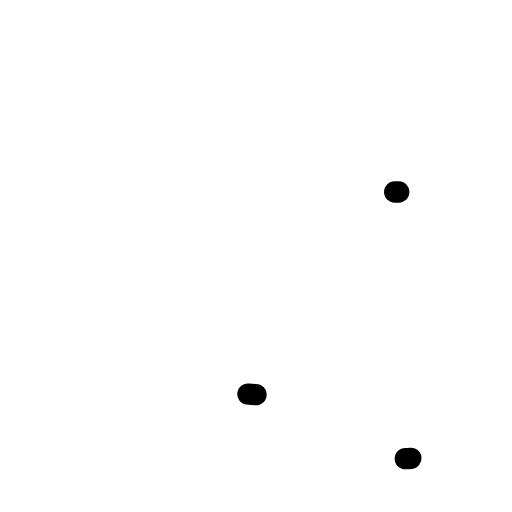
t = 0.00 s
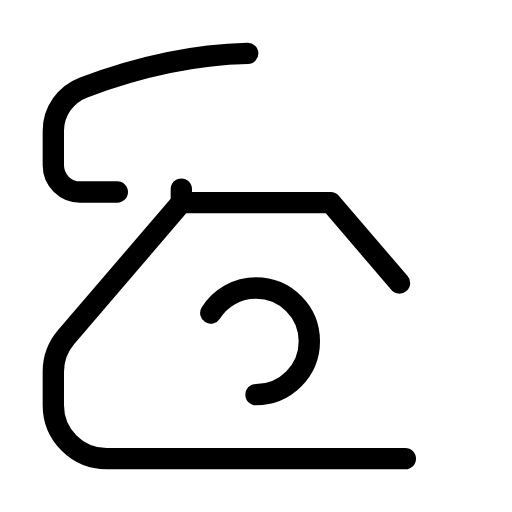
t = 0.24 s
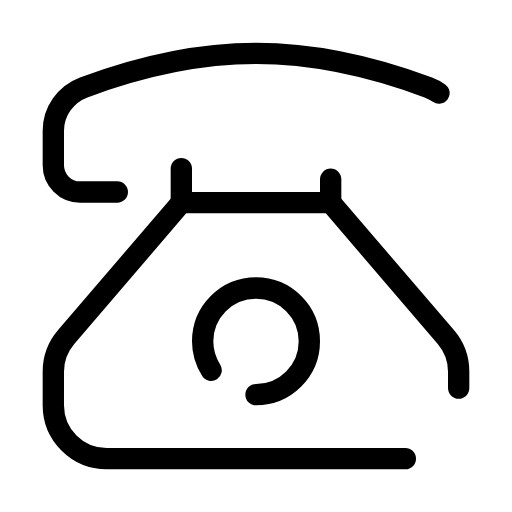
t = 0.35 s
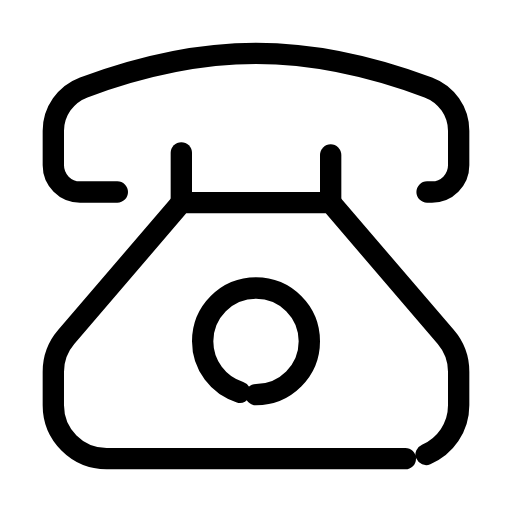
t = 0.56 s
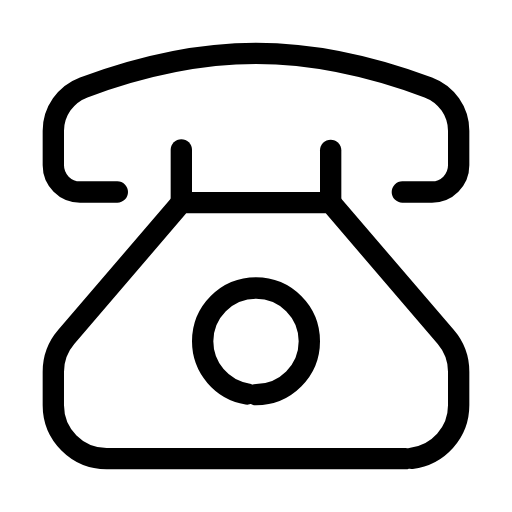
t = 0.77 s
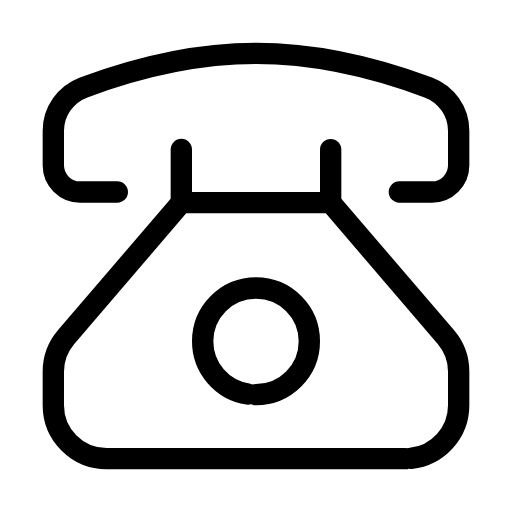
t = 0.88 s

The animated SVG that drew these frames (rendered in a browser with its animation timeline set to each time). Animation: 4 CSS @keyframes rules; one cycle of 1.09 s, repeats indefinitely.

<svg xmlns="http://www.w3.org/2000/svg" viewBox="0 0 48 48" width="96" height="96" role="img" aria-label="Telephone Icon" data-icon="telephone-icon">
  <title>Telephone Icon</title>
<style>
  .a{fill:none;stroke:currentColor;stroke-width:2;stroke-linecap:round;stroke-linejoin:round;
     stroke-dasharray:1;stroke-dashoffset:1;animation:draw 0.85s cubic-bezier(.25,.9,.25,1) both}
  .d{fill:var(--icon-accent,currentColor);stroke:none;transform-box:fill-box;transform-origin:center;
     animation:dotIn .35s ease-out both,dotPulse 0.83s infinite ease-in-out}
  .f{fill:currentColor;stroke:none;animation:fadeIn .45s ease-out both}
  @keyframes draw{to{stroke-dashoffset:0}}
  @keyframes dotIn{from{opacity:0;transform:scale(.4)}to{opacity:1;transform:scale(1)}}
  @keyframes dotPulse{0%,100%{opacity:.55}50%{opacity:1}}
  @keyframes fadeIn{from{opacity:0}to{opacity:1}}
  @media (prefers-reduced-motion:reduce){.a{animation:none;stroke-dashoffset:0}.d,.f{animation:none}}
</style>
  <path class="a" pathLength="1" d="M38 43H10C7.23858 43 5 40.7614 5 38V34.8496C5 33.6561 5.42696 32.5019 6.20372 31.5957L17 19H31L41.7963 31.5957C42.573 32.5019 43 33.6561 43 34.8496V38C43 40.7614 40.7614 43 38 43Z" style="animation-delay:0.0s"/>
  <path class="a" pathLength="1" d="M24 37C26.7614 37 29 34.7614 29 32C29 29.2386 26.7614 27 24 27C21.2386 27 19 29.2386 19 32C19 34.7614 21.2386 37 24 37Z" style="animation-delay:0.06s"/>
  <path class="a" pathLength="1" d="M11 18H7.5C6.11929 18 5 16.8807 5 15.5V12.263C5 10.4575 6.13996 8.83551 7.84843 8.19566C19.2334 3.93478 28.7666 3.93478 40.1516 8.19566C41.86 8.83551 43 10.4575 43 12.263V15.5C43 16.8807 41.8807 18 40.5 18H37" style="animation-delay:0.12s"/>
  <path class="a" pathLength="1" d="M17 19V14" style="animation-delay:0.18s"/>
  <path class="a" pathLength="1" d="M31 19V14" style="animation-delay:0.24s"/>
</svg>
